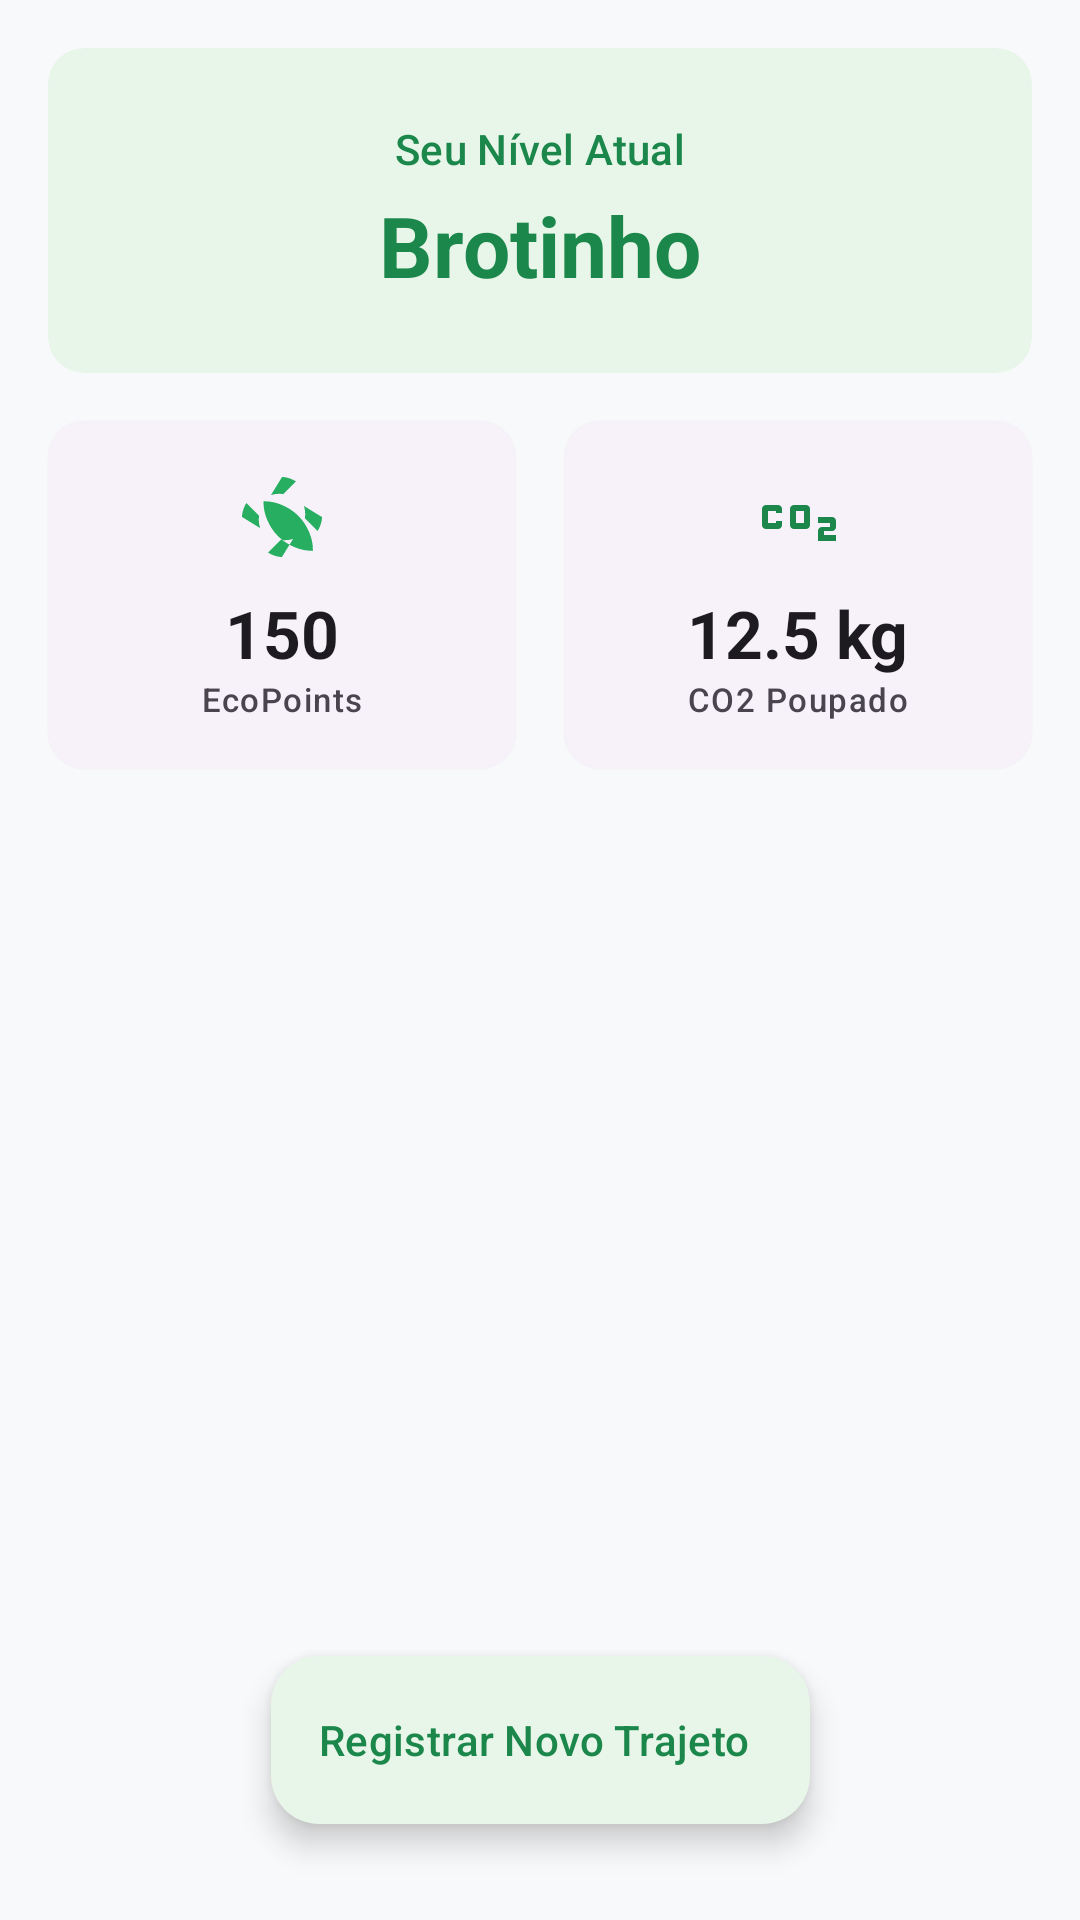

Produce the Android XML layout that renders to this screen, including the resource entries it uses.
<!-- AndroidManifest.xml: application theme Theme.EcoMeta -->
<!-- res/layout/activity_home.xml -->
<?xml version="1.0" encoding="utf-8"?>
<androidx.constraintlayout.widget.ConstraintLayout xmlns:android="http://schemas.android.com/apk/res/android"
    xmlns:app="http://schemas.android.com/apk/res-auto"
    xmlns:tools="http://schemas.android.com/tools"
    android:layout_width="match_parent"
    android:layout_height="match_parent"
    android:background="?android:attr/windowBackground"
    tools:context=".MainActivity">

    
    <com.google.android.material.card.MaterialCardView
        android:id="@+id/cardNivel"
        style="@style/Widget.Material3.CardView.Filled"
        android:layout_width="match_parent"
        android:layout_height="wrap_content"
        android:layout_margin="16dp"
        app:cardBackgroundColor="?attr/colorPrimaryContainer"
        app:layout_constraintTop_toTopOf="parent">

        <LinearLayout
            android:layout_width="match_parent"
            android:layout_height="wrap_content"
            android:gravity="center"
            android:orientation="vertical"
            android:padding="24dp">

            <TextView
                android:layout_width="wrap_content"
                android:layout_height="wrap_content"
                android:text="Seu Nível Atual"
                android:textAppearance="?attr/textAppearanceLabelLarge"
                android:textColor="?attr/colorOnPrimaryContainer" />

            <TextView
                android:id="@+id/tvNivel"
                android:layout_width="wrap_content"
                android:layout_height="wrap_content"
                android:layout_marginTop="4dp"
                android:text="Brotinho"
                android:textAppearance="?attr/textAppearanceHeadlineMedium"
                android:textColor="?attr/colorOnPrimaryContainer"
                android:textStyle="bold" />
        </LinearLayout>
    </com.google.android.material.card.MaterialCardView>

    
    <com.google.android.material.card.MaterialCardView
        android:id="@+id/cardEcoPoints"
        style="@style/Widget.Material3.CardView.Elevated"
        android:layout_width="0dp"
        android:layout_height="wrap_content"
        android:layout_marginStart="16dp"
        android:layout_marginTop="16dp"
        android:layout_marginEnd="8dp"
        app:layout_constraintEnd_toStartOf="@+id/cardCO2"
        app:layout_constraintStart_toStartOf="parent"
        app:layout_constraintTop_toBottomOf="@id/cardNivel">

        <LinearLayout
            android:layout_width="match_parent"
            android:layout_height="wrap_content"
            android:gravity="center"
            android:orientation="vertical"
            android:padding="16dp">

            <ImageView
                android:layout_width="32dp"
                android:layout_height="32dp"
                android:src="@drawable/ic_eco"
                app:tint="?attr/colorPrimary" />

            <TextView
                android:id="@+id/tvEcoPoints"
                android:layout_width="wrap_content"
                android:layout_height="wrap_content"
                android:layout_marginTop="8dp"
                android:text="150"
                android:textAppearance="?attr/textAppearanceTitleLarge"
                android:textStyle="bold" />

            <TextView
                android:layout_width="wrap_content"
                android:layout_height="wrap_content"
                android:text="EcoPoints"
                android:textAppearance="?attr/textAppearanceLabelSmall" />
        </LinearLayout>
    </com.google.android.material.card.MaterialCardView>

    
    <com.google.android.material.card.MaterialCardView
        android:id="@+id/cardCO2"
        style="@style/Widget.Material3.CardView.Elevated"
        android:layout_width="0dp"
        android:layout_height="wrap_content"
        android:layout_marginStart="8dp"
        android:layout_marginTop="16dp"
        android:layout_marginEnd="16dp"
        app:layout_constraintEnd_toEndOf="parent"
        app:layout_constraintStart_toEndOf="@id/cardEcoPoints"
        app:layout_constraintTop_toBottomOf="@id/cardNivel">

        <LinearLayout
            android:layout_width="match_parent"
            android:layout_height="wrap_content"
            android:gravity="center"
            android:orientation="vertical"
            android:padding="16dp">

            <ImageView
                android:layout_width="32dp"
                android:layout_height="32dp"
                android:src="@drawable/ic_co2"
                app:tint="?attr/colorSecondary" />

            <TextView
                android:id="@+id/tvCO2Poupado"
                android:layout_width="wrap_content"
                android:layout_height="wrap_content"
                android:layout_marginTop="8dp"
                android:text="12.5 kg"
                android:textAppearance="?attr/textAppearanceTitleLarge"
                android:textStyle="bold" />

            <TextView
                android:layout_width="wrap_content"
                android:layout_height="wrap_content"
                android:text="CO2 Poupado"
                android:textAppearance="?attr/textAppearanceLabelSmall" />
        </LinearLayout>
    </com.google.android.material.card.MaterialCardView>

    
    <com.google.android.material.floatingactionbutton.ExtendedFloatingActionButton
        android:id="@+id/fabAddAtividade"
        android:layout_width="wrap_content"
        android:layout_height="wrap_content"
        android:layout_marginBottom="32dp"
        android:text="Registrar Novo Trajeto"
        app:icon="@drawable/ic_add"
        app:layout_constraintBottom_toBottomOf="parent"
        app:layout_constraintEnd_toEndOf="parent"
        app:layout_constraintStart_toStartOf="parent" />

</androidx.constraintlayout.widget.ConstraintLayout>
<!-- resources referenced by this layout -->
<resources>
  <!-- drawable ic_co2 (drawable) -->
  <vector xmlns:android="http://schemas.android.com/apk/res/android" android:height="24dp" android:tint="#000000" android:viewportHeight="960" android:viewportWidth="960" android:width="24dp">
        
      <path android:fillColor="@android:color/white" android:pathData="M440,600Q423,600 411.5,588.5Q400,577 400,560L400,400Q400,383 411.5,371.5Q423,360 440,360L560,360Q577,360 588.5,371.5Q600,383 600,400L600,560Q600,577 588.5,588.5Q577,600 560,600L440,600ZM460,540L540,540L540,420L460,420L460,540ZM160,600Q143,600 131.5,588.5Q120,577 120,560L120,400Q120,383 131.5,371.5Q143,360 160,360L280,360Q297,360 308.5,371.5Q320,383 320,400L320,440L260,440L260,420L180,420L180,540L260,540L260,520L320,520L320,560Q320,577 308.5,588.5Q297,600 280,600L160,600ZM680,720L680,620Q680,603 691.5,591.5Q703,580 720,580L800,580L800,540L680,540L680,480L820,480Q837,480 848.5,491.5Q860,503 860,520L860,580Q860,597 848.5,608.5Q837,620 820,620L740,620L740,660L860,660L860,720L680,720Z"/>
      
  </vector>
  <!-- drawable ic_eco (drawable) -->
  <vector xmlns:android="http://schemas.android.com/apk/res/android"
      android:width="24dp"
      android:height="24dp"
      android:viewportWidth="24"
      android:viewportHeight="24"
      android:tint="?attr/colorControlNormal">
    <path
        android:fillColor="@android:color/white"
        android:pathData="M16.05,11.69c-1.14,-1.2 -2.66,-2.09 -4.05,-2.69 -1.39,-0.6 -2.85,-0.93 -4.31,-0.93 -0.11,0 -0.22,0.01 -0.33,0.02 0.01,0.11 0.02,0.22 0.02,0.33 0,1.46 0.33,2.92 0.93,4.31 0.6,1.39 1.49,2.91 2.69,4.05l0.05,0.05c1.14,1.2 2.66,2.09 4.05,2.69 1.39,0.6 2.85,0.93 4.31,0.93 0.11,0 0.22,-0.01 0.33,-0.02 -0.01,-0.11 -0.02,-0.22 -0.02,-0.33 0,-1.46 -0.33,-2.92 -0.93,-4.31 -0.6,-1.39 -1.49,-2.91 -2.69,-4.05l-0.05,-0.05zM12,2c0.41,0 0.82,0.05 1.23,0.15 0.79,0.19 1.55,0.51 2.25,0.94l-3.2,3.2c-0.34,-0.06 -0.68,-0.09 -1.03,-0.09 -0.68,0 -1.36,0.11 -2.01,0.31L12,2.02l-0.01,-0.02H12zM12,22c-0.41,0 -0.82,-0.05 -1.23,-0.15 -0.79,-0.19 -1.55,-0.51 -2.25,-0.94l3.2,-3.2c0.34,0.06 0.68,0.09 1.03,0.09 0.68,0 1.36,-0.11 2.01,-0.31L12,21.98l0.01,0.02H12zM2,12c0,-0.41 0.05,-0.82 0.15,-1.23 0.19,-0.79 0.51,-1.55 0.94,-2.25l3.2,3.2C6.23,12.06 6.2,12.4 6.2,12.75c0,0.68 0.11,1.36 0.31,2.01L2.02,12L2,12zM22,12c0,0.41 -0.05,0.82 -0.15,1.23 -0.19,0.79 -0.51,1.55 -0.94,2.25l-3.2,-3.2c0.06,-0.34 0.09,-0.68 0.09,-1.03 0,-0.68 -0.11,-1.36 -0.31,-2.01L21.98,12L22,12z"/>
  </vector>
  <style name="Theme.EcoMeta" parent="Base.Theme.EcoMeta" />
  <style name="Base.Theme.EcoMeta" parent="Theme.Material3.Light.NoActionBar">
          <item name="colorPrimary">@color/eco_green_primary</item>
          <item name="colorOnPrimary">@color/white</item>
          <item name="colorPrimaryContainer">@color/eco_green_light</item>
          <item name="colorOnPrimaryContainer">@color/eco_green_dark</item>
          <item name="colorSecondary">@color/eco_green_dark</item>
          <item name="android:windowBackground">@color/eco_surface</item>
      </style>
  <color name="eco_green_primary">#27AE60</color>
  <color name="white">#FFFFFF</color>
  <color name="eco_green_light">#E8F5E9</color>
  <color name="eco_green_dark">#1B874B</color>
  <color name="eco_surface">#F8F9FA</color>
</resources>
